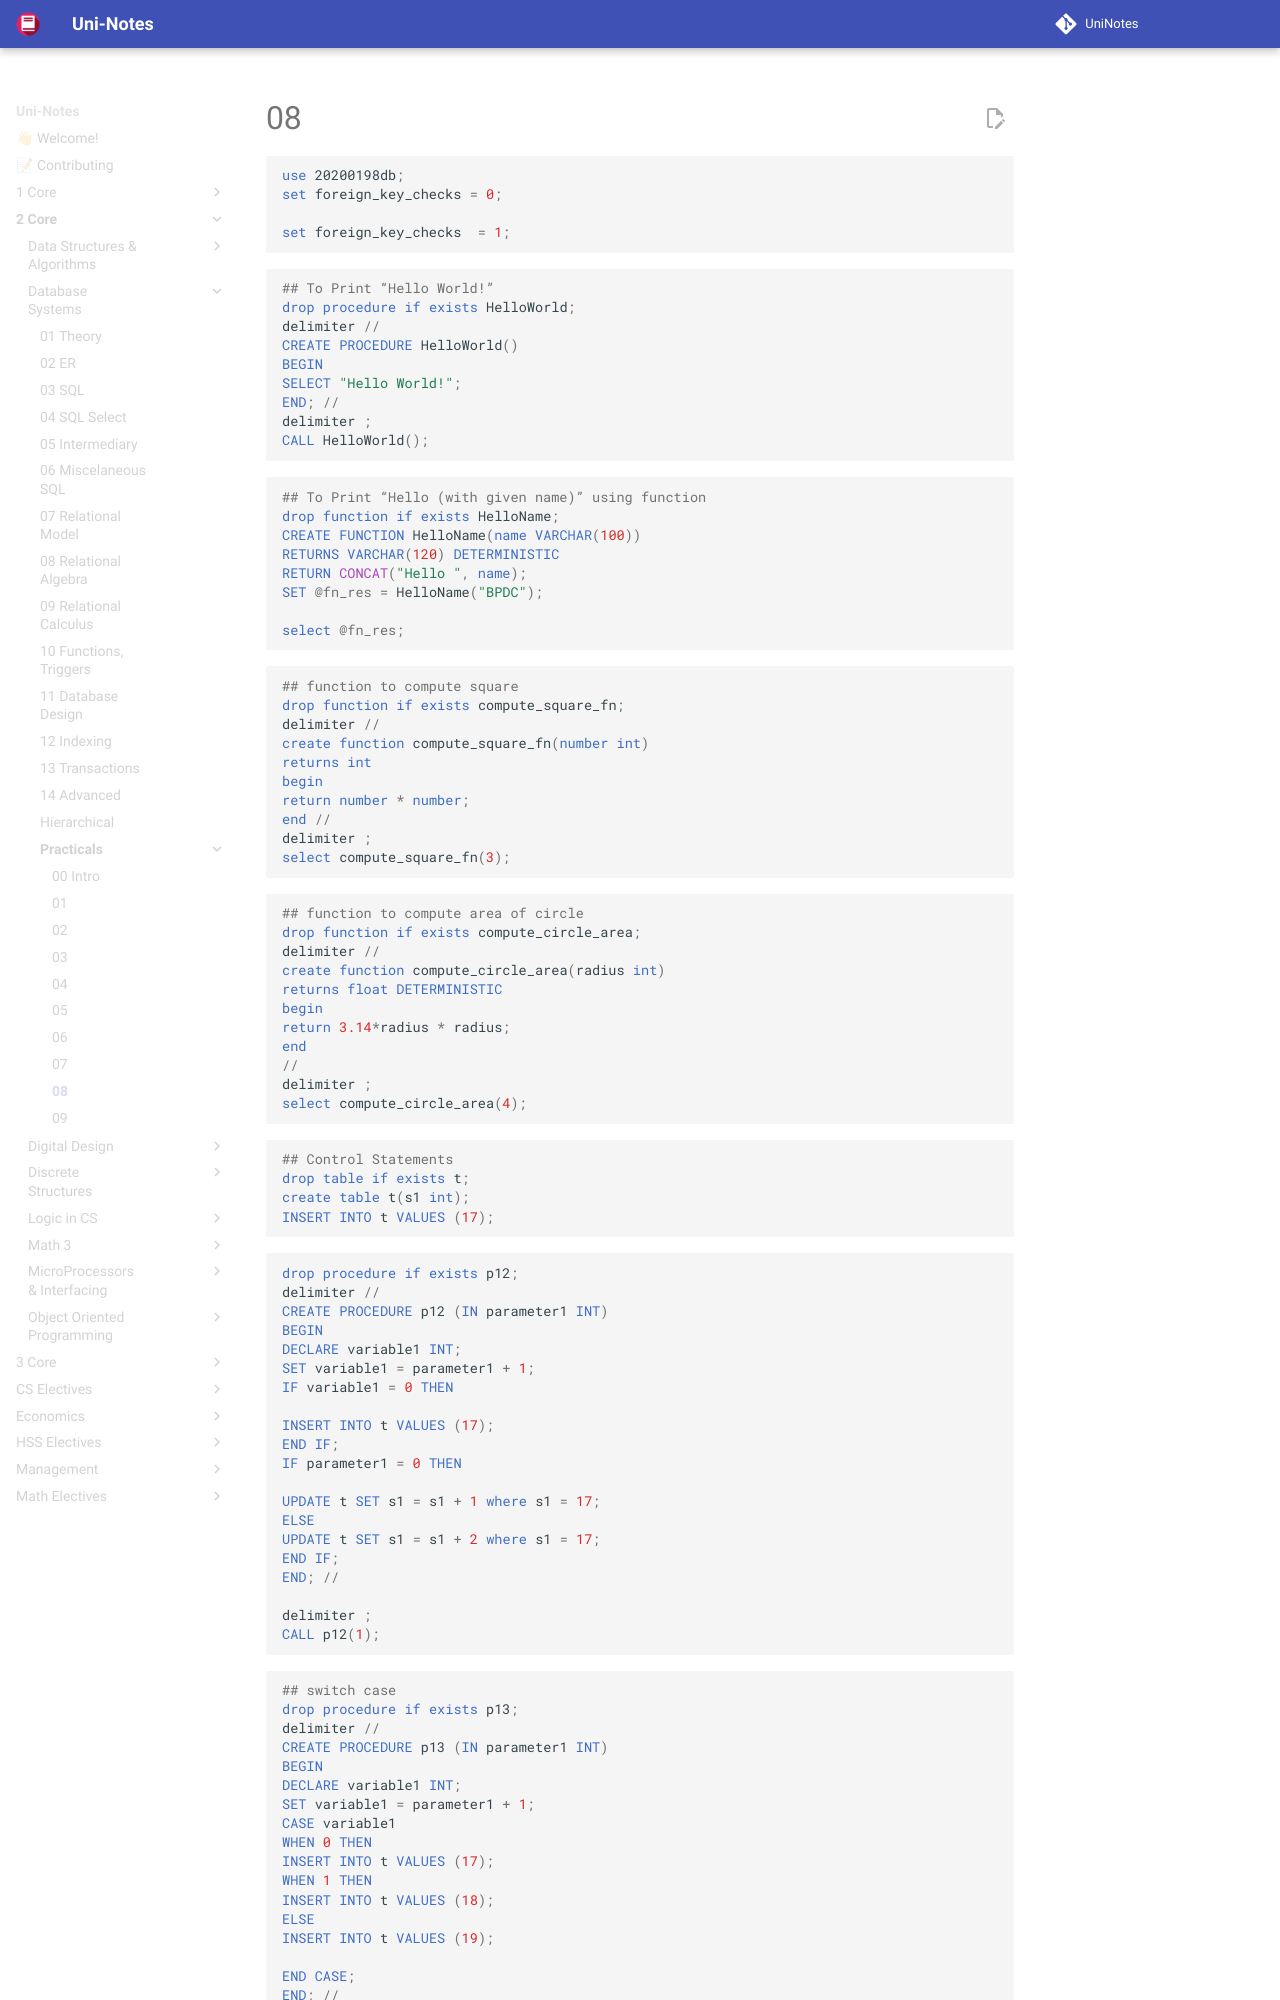

repository: uni-notes/uni-notes · page: 2_Core/Database_Systems/Practicals/08/index.html · generator: mkdocs

```mysql
use 20200198db;
set foreign_key_checks = 0;

set foreign_key_checks  = 1;
```

```mysql
## To Print “Hello World!”
drop procedure if exists HelloWorld;
delimiter //
CREATE PROCEDURE HelloWorld()
BEGIN
SELECT "Hello World!";
END; //
delimiter ;
CALL HelloWorld();
```

```mysql
## To Print “Hello (with given name)” using function
drop function if exists HelloName;
CREATE FUNCTION HelloName(name VARCHAR(100))
RETURNS VARCHAR(120) DETERMINISTIC
RETURN CONCAT("Hello ", name);
SET @fn_res = HelloName("BPDC");

select @fn_res;
```

```mysql
## function to compute square
drop function if exists compute_square_fn;
delimiter //
create function compute_square_fn(number int)
returns int
begin
return number * number;
end //
delimiter ;
select compute_square_fn(3);
```

```mysql
## function to compute area of circle
drop function if exists compute_circle_area;
delimiter //
create function compute_circle_area(radius int)
returns float DETERMINISTIC
begin
return 3.14*radius * radius;
end
//
delimiter ;
select compute_circle_area(4);
```

```mysql
## Control Statements
drop table if exists t;
create table t(s1 int);
INSERT INTO t VALUES (17);
```

```mysql
drop procedure if exists p12;
delimiter //
CREATE PROCEDURE p12 (IN parameter1 INT)
BEGIN
DECLARE variable1 INT;
SET variable1 = parameter1 + 1;
IF variable1 = 0 THEN

INSERT INTO t VALUES (17);
END IF;
IF parameter1 = 0 THEN
